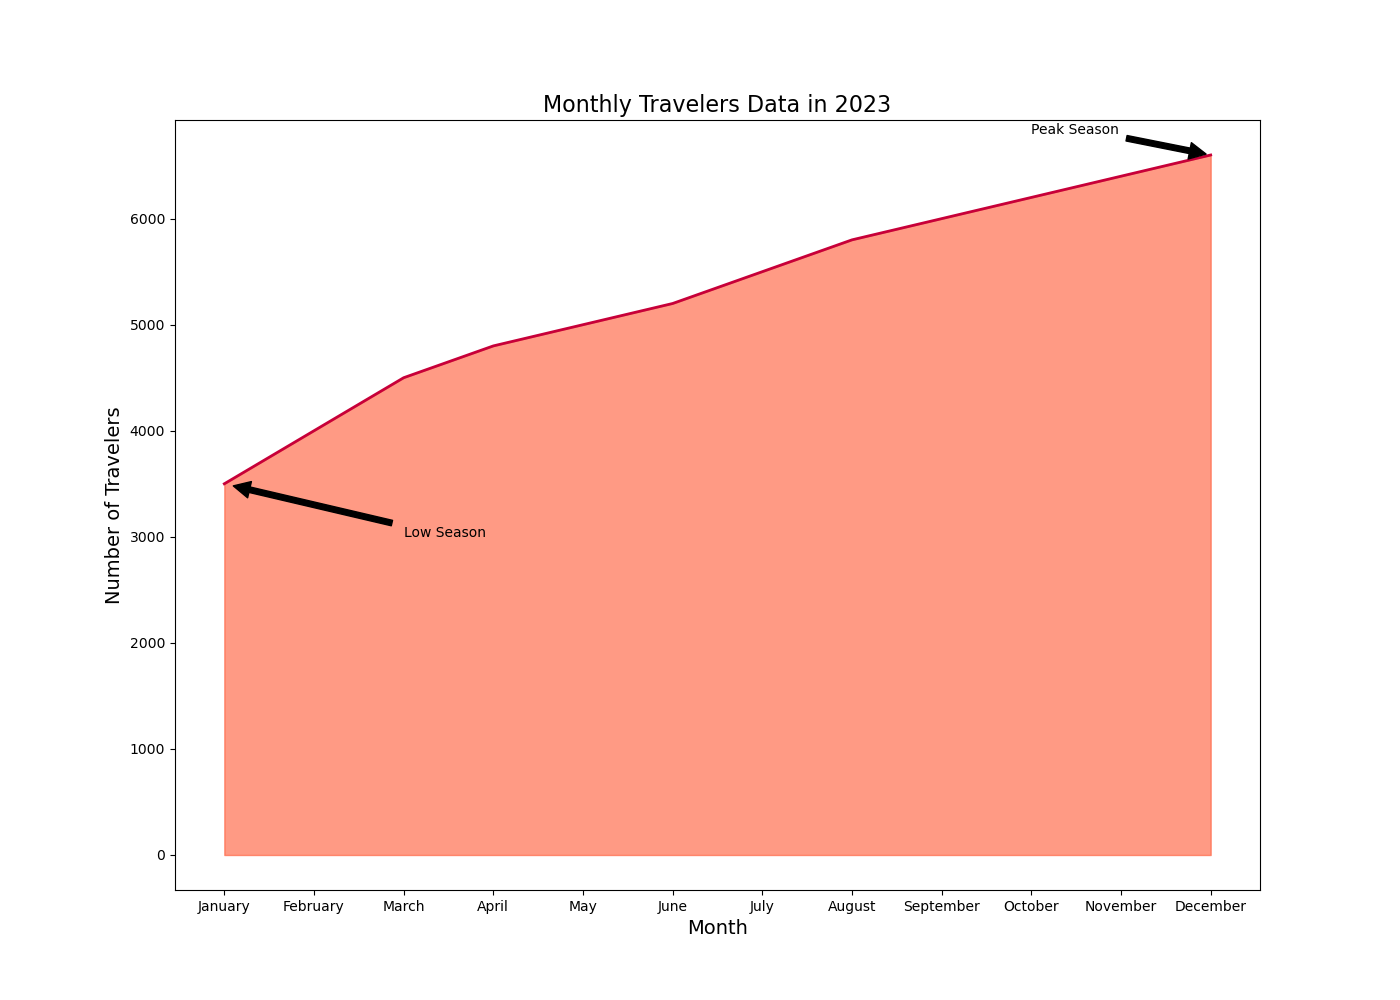

Source data for this figure (header and first rows):
Month, Travelers
January, 3500
February, 4000
March, 4500
April, 4800
May, 5000
June, 5200
July, 5500
August, 5800
September, 6000
October, 6200
November, 6400
December, 6600
